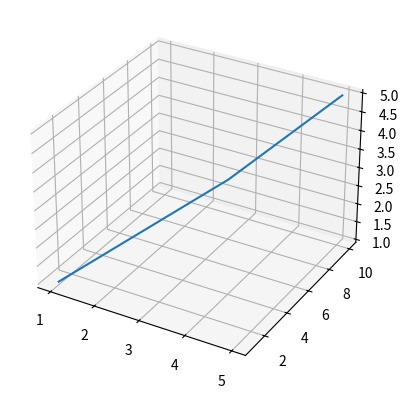

Write Python code to recreate this figure.
import numpy as np
import matplotlib.pyplot as plt

y_axis = [1,2,3,4,10]
x_axis = [1,2,3,4,5]
z_axis = [1,2,3,4,5]

# to create a 3d plot in the graph 
fig = plt.figure()
ax = fig.add_subplot(111, projection='3d')
ax.plot(x_axis, y_axis, z_axis)
plt.show()
